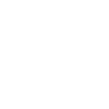
t = 0.00 s
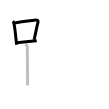
t = 3.25 s
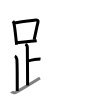
t = 6.50 s
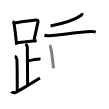
t = 9.50 s
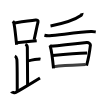
t = 12.75 s
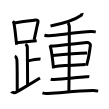
t = 16.00 s

The animated SVG that drew these frames (rendered in a browser with its animation timeline set to each time). Animation: 16 SMIL elements (animate=16); one cycle of 16.00 s.

<svg width="109px" height="109px" viewBox="0 0 px 109px" xmlns="http://www.w3.org/2000/svg" xmlns:xlink="http://www.w3.org/1999/xlink" xml:space="preserve" version="1.1"  baseProfile="full">
<path d="M12.78,21.21c0.35,0.34,0.7,0.62,0.86,1.05c1.21,3.38,2.21,16.42,3.03,22.49" style="fill:none;stroke:black;stroke-width:3;opacity:0">
  <animate attributeType="CSS" attributeName="opacity" from="0" to="1" begin="0s" dur="1s" repeatCount="0" fill="freeze" />
</path>
<path d="M14.61,22.9c9.14-1.4,16.79-2.5,21.13-2.91c1.58-0.15,2.54,0.89,2.31,1.77c-1.04,4.06-2.55,11.99-3.93,18" style="fill:none;stroke:black;stroke-width:3;opacity:0">
  <animate attributeType="CSS" attributeName="opacity" from="0" to="1" begin="1s" dur="1s" repeatCount="0" fill="freeze" />
</path>
<path d="M16.56,42.69c5.09-0.46,13.15-1.34,20.14-2.05" style="fill:none;stroke:black;stroke-width:3;opacity:0">
  <animate attributeType="CSS" attributeName="opacity" from="0" to="1" begin="2s" dur="1s" repeatCount="0" fill="freeze" />
</path>
<path d="M25.37,44.24c1.09,0.5,1.96,2.23,1.96,3.25c0,5.51,0.28,28.01,0.28,38" style="fill:none;stroke:black;stroke-width:3;opacity:0">
  <animate attributeType="CSS" attributeName="opacity" from="0" to="1" begin="3s" dur="1s" repeatCount="0" fill="freeze" />
</path>
<path d="M27.88,60.74c3.37-0.49,5.87-1.24,9.35-1.5c1.74-0.13,2.18-0.25,3.26,0" style="fill:none;stroke:black;stroke-width:3;opacity:0">
  <animate attributeType="CSS" attributeName="opacity" from="0" to="1" begin="4s" dur="1s" repeatCount="0" fill="freeze" />
</path>
<path d="M14.87,55.99c1.09,0.5,1.74,2.25,1.96,3.25c0.22,1,0.42,20.01,0.42,31.76" style="fill:none;stroke:black;stroke-width:3;opacity:0">
  <animate attributeType="CSS" attributeName="opacity" from="0" to="1" begin="5s" dur="1s" repeatCount="0" fill="freeze" />
</path>
<path d="M11.5,91.57c0.34,0.8,3.39,1.38,4.2,0.9C25,87,28.75,85,40,77.99" style="fill:none;stroke:black;stroke-width:3;opacity:0">
  <animate attributeType="CSS" attributeName="opacity" from="0" to="1" begin="6s" dur="1s" repeatCount="0" fill="freeze" />
</path>
<path d="M82.06,13.05c0.09,0.35-0.69,2.17-1.19,2.52c-3.81,2.73-13.48,7.1-30.35,10.46" style="fill:none;stroke:black;stroke-width:3;opacity:0">
  <animate attributeType="CSS" attributeName="opacity" from="0" to="1" begin="7s" dur="1s" repeatCount="0" fill="freeze" />
</path>
<path d="M44.42,35.24c1.34,0.36,3.82,0.55,5.15,0.43c10.26-0.93,30.58-3.43,41.48-4.11c2.24-0.14,3.58,0.23,4.7,0.42" style="fill:none;stroke:black;stroke-width:3;opacity:0">
  <animate attributeType="CSS" attributeName="opacity" from="0" to="1" begin="8s" dur="1s" repeatCount="0" fill="freeze" />
</path>
<path d="M49.85,45.06c0.28,0.43,0.29,0.72,0.45,1.25c1.27,4.39,2.44,13.92,3.21,22.04" style="fill:none;stroke:black;stroke-width:3;opacity:0">
  <animate attributeType="CSS" attributeName="opacity" from="0" to="1" begin="9s" dur="1s" repeatCount="0" fill="freeze" />
</path>
<path d="M50.68,46.2c10-0.76,28.78-2.87,36.23-3.73c1.84-0.21,3.64,1.49,3.5,2.68c-0.53,4.36-1.9,13.6-3.88,20.48" style="fill:none;stroke:black;stroke-width:3;opacity:0">
  <animate attributeType="CSS" attributeName="opacity" from="0" to="1" begin="10s" dur="1s" repeatCount="0" fill="freeze" />
</path>
<path d="M52.64,55.46c3.26-0.32,31.86-2.49,34.55-2.57" style="fill:none;stroke:black;stroke-width:3;opacity:0">
  <animate attributeType="CSS" attributeName="opacity" from="0" to="1" begin="11s" dur="1s" repeatCount="0" fill="freeze" />
</path>
<path d="M53.66,66.65c10.63-1.4,21.94-1.69,31.88-2.11" style="fill:none;stroke:black;stroke-width:3;opacity:0">
  <animate attributeType="CSS" attributeName="opacity" from="0" to="1" begin="12s" dur="1s" repeatCount="0" fill="freeze" />
</path>
<path d="M67.65,22.86c0.94,0.54,1.5,2.33,1.68,3.34c0.18,1.02-0.23,58.95-0.44,65.26" style="fill:none;stroke:black;stroke-width:3;opacity:0">
  <animate attributeType="CSS" attributeName="opacity" from="0" to="1" begin="13s" dur="1s" repeatCount="0" fill="freeze" />
</path>
<path d="M50.77,79.13c0.86,0.35,2.45,0.46,3.32,0.42C64.75,79,76.1,77.5,86.26,76.79c1.44-0.1,2.31-0.28,3.03-0.1" style="fill:none;stroke:black;stroke-width:3;opacity:0">
  <animate attributeType="CSS" attributeName="opacity" from="0" to="1" begin="14s" dur="1s" repeatCount="0" fill="freeze" />
</path>
<path d="M42.48,92.87c1.42,0.5,4.04,0.69,5.46,0.61c16.87-0.97,26.75-2.72,45.22-2.92c2.38-0.02,3.8,0.32,4.99,0.58" style="fill:none;stroke:black;stroke-width:3;opacity:0">
  <animate attributeType="CSS" attributeName="opacity" from="0" to="1" begin="15s" dur="1s" repeatCount="0" fill="freeze" />
</path>
</svg>
